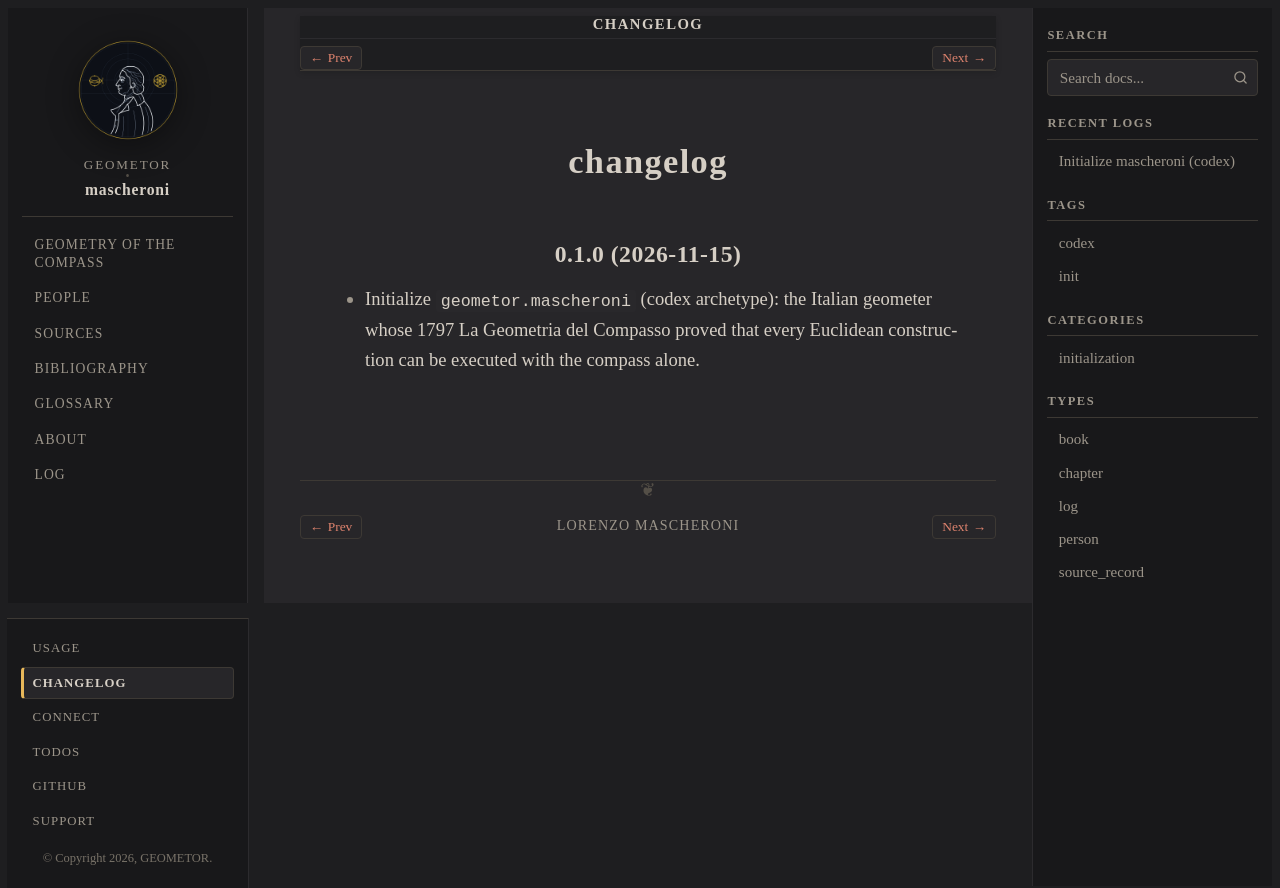

repository: geometor/mascheroni · page: changelog.html · generator: sphinx

=========
changelog
=========

0.1.0 (2026-11-15)
------------------

- Initialize ``geometor.mascheroni`` (codex archetype): the Italian geometer whose 1797 La Geometria del Compasso proved that every Euclidean construction can be executed with the compass alone.
